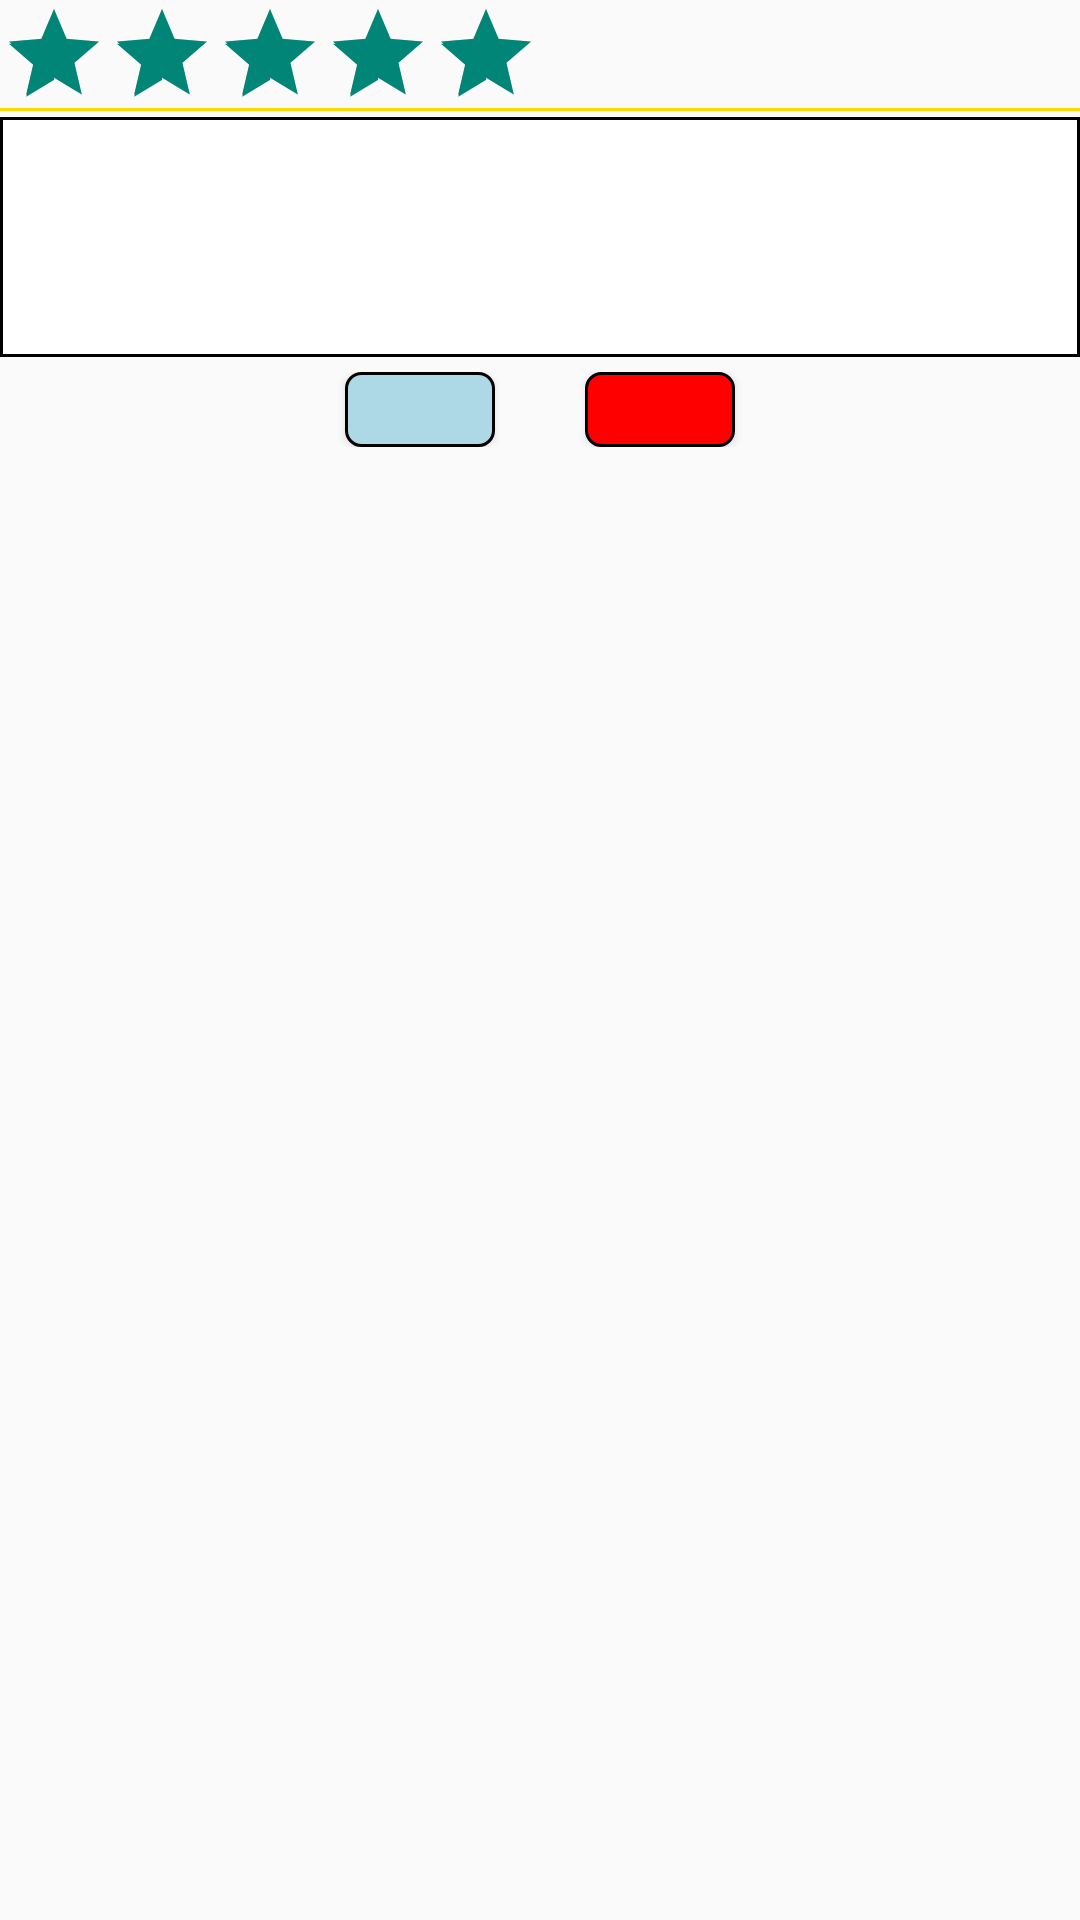

Produce the Android XML layout that renders to this screen, including the resource entries it uses.
<!-- AndroidManifest.xml: application theme Theme.AppCompat.Light.NoActionBar -->
<!-- res/layout/new_comment.xml -->
<?xml version="1.0" encoding="utf-8"?>
<LinearLayout xmlns:android="http://schemas.android.com/apk/res/android"
              android:orientation="vertical"
              android:layout_width="match_parent"
              android:focusable="true"
              android:focusableInTouchMode="true"
              android:layout_height="wrap_content">
    <RatingBar android:layout_height="wrap_content"
               android:id="@+id/criticRank"
               android:rating="5"
               style="@style/Widget.AppCompat.RatingBar.Indicator"
               android:numStars="5"
               android:isIndicator="false"
               android:stepSize="0.5"
               android:layout_width="wrap_content"/>
    <View android:layout_width="match_parent"
          android:background="@color/gold"
          android:layout_height="1dp"/>
    <EditText android:layout_width="match_parent"
              android:id="@+id/newCommentContent"
              android:layout_marginTop="2dp"
              android:textSize="18sp"
              android:gravity="top"
              android:maxLines="3"
              android:background="@drawable/rectangle"
              android:layout_height="80dp"/>
    <LinearLayout android:layout_width="match_parent"
                  android:orientation="horizontal"
                  android:gravity="center"
                  android:layout_marginTop="5dp"
                  android:layout_marginBottom="5dp"
                  android:layout_height="wrap_content">
        <Button android:layout_width="50dp"
                android:id="@+id/publishComment"
                android:textSize="20sp"
                android:background="@drawable/shape"
                android:layout_height="25dp"/>
        <Button android:layout_width="50dp"
                android:id="@+id/cancelComment"
                android:layout_marginStart="30dp"
                android:textSize="20sp"
                android:background="@drawable/shape_red"
                android:layout_gravity="center"
                android:layout_height="25dp"/>
    </LinearLayout>
</LinearLayout>
<!-- resources referenced by this layout -->
<resources>
  <color name="gold">#FFD700</color>
  <!-- drawable rectangle (drawable) -->
  <?xml version="1.0" encoding="utf-8"?>
  <shape xmlns:android="http://schemas.android.com/apk/res/android">
      
      <solid
              android:color="@color/white" />
      
      <stroke
              android:width="1dp"
              android:color="@color/black" />
      
      <corners
              android:topLeftRadius="0dip"
              android:topRightRadius="0dip"
              android:bottomLeftRadius="0dip"
              android:bottomRightRadius="0dip" />
  
  </shape>
  <!-- drawable shape (drawable) -->
  <?xml version="1.0" encoding="utf-8"?>
  <shape xmlns:android="http://schemas.android.com/apk/res/android">
          <solid android:color="@color/lightblue" />
          <stroke android:width="1dip"
                  android:color="@color/black" />
          <corners android:topLeftRadius="5dp"
                   android:topRightRadius="5dp"
                   android:bottomRightRadius="5dp"
                   android:bottomLeftRadius="5dp"/>
  </shape>
  <!-- drawable shape_red (drawable) -->
  <?xml version="1.0" encoding="utf-8"?>
  <shape xmlns:android="http://schemas.android.com/apk/res/android">
          <solid android:color="@color/Red" />
          <stroke android:width="1dip"
                  android:color="@color/black" />
          <corners android:topLeftRadius="5dp"
                   android:topRightRadius="5dp"
                   android:bottomRightRadius="5dp"
                   android:bottomLeftRadius="5dp"/>
  </shape>
  <color name="white">#FFFFFF</color>
  <color name="black">#000000</color>
  <color name="lightblue">#ADD8E6</color>
  <color name="Red">#FF0000</color>
</resources>
